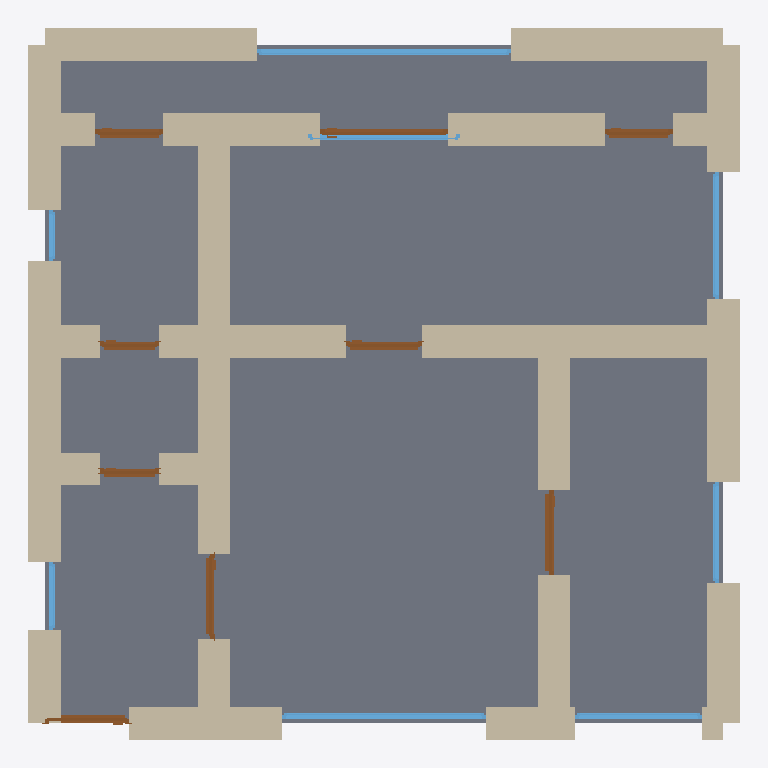
Plan cut of the same IFC building model at storey 'Ground Floor' (level 0.00 m, cut at 1.40 m), seen from above with north up, elements coloured by IFC class: 29 walls (beige), 9 doors (brown), 8 windows (light blue), 1 slab (grey). Cut surfaces are drawn darker.
Extent 8.4 m × 8.4 m × 3.2 m (x, y, z). Storeys (1): Ground Floor at 0.00 m. Elements (47): 29 IfcWall, 9 IfcDoor, 8 IfcWindow, 1 IfcSlab.

HEADER;
FILE_DESCRIPTION(('ViewDefinition[DesignTransferView]'),'2;1');
FILE_NAME('/dev/null','2026-05-05T20:29:00+05:30',(''),(''),'IfcOpenShell 0.8.5','IfcOpenShell 0.8.5','Nobody');
FILE_SCHEMA(('IFC4'));
ENDSEC;
DATA;
#1=IFCPROJECT('0bHlCm_nP5VhZgPhEsTaA7',$,'A Yerevan Kentron 1-bed Stalinka — characteristic pink tuff ',$,$,$,$,(#10),#5);
#12=IFCSITE('27OAacy_n6$wX8R0upW7UK',$,'Site',$,$,$,$,$,$,$,$,$,$,$);
#13=IFCBUILDING('0QzfhaVBf5bfnrsuJf4auV',$,'Building',$,$,$,$,$,$,$,$,$);
#16=IFCBUILDINGSTOREY('1G5zNZqd5BqxsSOSTlbBC5',$,'Ground Floor',$,$,#22,$,$,$,$);
#2050=IFCSLAB('3DFRnbld916wgtP7PwtK3s',$,'Floor',$,$,#2067,#2062,$,.FLOOR.);
#222=IFCWALL('16v5txzej3MeNucn4OXSXH',$,'Exterior Wall',$,$,#243,#238,$,$);
#178=IFCWALL('05Q5sPOVzF1vpo0gsO68ew',$,'Exterior Wall',$,$,#199,#194,$,$);
#156=IFCWALL('0ehTNGDA91ZREdQ2MTbFsg',$,'Exterior Wall',$,$,#177,#172,$,$);
#530=IFCWALL('0A9LnSNjb9Nx51XNeVM1Ee',$,'Interior Wall',$,$,#551,#546,$,$);
#112=IFCWALL('04zoJ8A81AQPQrHUXkFeL7',$,'Exterior Wall',$,$,#133,#128,$,$);
#200=IFCWALL('0XJXjaS$D8RxFk4aNX5T_1',$,'Exterior Wall',$,$,#221,#216,$,$);
#618=IFCWALL('1uLia8KULDXx$Sj7$2fllv',$,'Interior Wall',$,$,#639,#634,$,$);
#23=IFCWALL('03a7T7ryT1HQZLImXMyOnt',$,'Exterior Wall',$,$,#45,#39,$,$);
#464=IFCWALL('1Pehm1WN12eBlHA97rlpYm',$,'Interior Wall',$,$,#485,#480,$,$);
#90=IFCWALL('120wWN0zTDJwayGAi083FU',$,'Exterior Wall',$,$,#111,#106,$,$);
#376=IFCWALL('0fcvG5AdDE$OAgqLQg8l$N',$,'Interior Wall',$,$,#397,#392,$,$);
#398=IFCWALL('0vmyCJqqn6qgQdLWakK3jy',$,'Interior Wall',$,$,#419,#414,$,$);
#354=IFCWALL('1zVLpadU525erX1t1$7cZf',$,'Interior Wall',$,$,#375,#370,$,$);
#134=IFCWALL('13Zkm$3jf86gFo_1EXGuTP',$,'Exterior Wall',$,$,#155,#150,$,$);
#420=IFCWALL('1JYsWZXgrDrvfqu0Air_2H',$,'Interior Wall',$,$,#441,#436,$,$);
#442=IFCWALL('2JJimAJnf7le2VAlBVq7Hi',$,'Interior Wall',$,$,#463,#458,$,$);
#640=IFCWALL('01CycjVFPEmQFmv_2qgbI1',$,'Interior Wall',$,$,#661,#656,$,$);
#244=IFCWALL('0UdnLw8Wr5be_$O9y$9x7B',$,'Exterior Wall',$,$,#265,#260,$,$);
#46=IFCWALL('1SUrtZPLX8dPt64qfhz1Eu',$,'Exterior Wall',$,$,#67,#62,$,$);
#288=IFCWALL('0BsRFoAaD8Igak9wrUy8w9',$,'Interior Wall',$,$,#309,#304,$,$);
#266=IFCWALL('00H4BLlLP6VuD_as3wTF7n',$,'Interior Wall',$,$,#287,#282,$,$);
#310=IFCWALL('2wlCe87xf8Dgh90mwf8ING',$,'Interior Wall',$,$,#331,#326,$,$);
#486=IFCWALL('0CUIFEOxH7Lgn59f4Vzw60',$,'Interior Wall',$,$,#507,#502,$,$);
#1702=IFCWINDOW('2NtraIN0r0Lh1IRrzqEsj9',$,'Window',$,$,#1756,#1751,$,1.2,3.0,$,$,$);
#552=IFCWALL('0E6KJpoA5AxOHjtBZwY1Q6',$,'Interior Wall',$,$,#573,#568,$,$);
#508=IFCWALL('0V2yN1pQ94TBwSPdx0USKl',$,'Interior Wall',$,$,#529,#524,$,$);
#332=IFCWALL('3Exc4agm9Che7B7wmDxhFs',$,'Interior Wall',$,$,#353,#348,$,$);
#1427=IFCWINDOW('2zOfBrVmf6txfTlWiDYf4Z',$,'Window',$,$,#1481,#1476,$,1.2,2.4,$,$,$);
#574=IFCWALL('0fijDckb90GAnZtLyTRYsG',$,'Interior Wall',$,$,#595,#590,$,$);
#596=IFCWALL('1jSRj4mGL7ieVoseVq1HdM',$,'Interior Wall',$,$,#617,#612,$,$);
#1257=IFCDOOR('1zDVHUWXD9$uRAuBGltK0w',$,'Door',$,$,#1341,#1336,$,2.1,1.5,$,$,$);
#1482=IFCWINDOW('27wj2z6hvDo9_TTRaNWMcf',$,'Window',$,$,#1536,#1531,$,1.2,1.5,$,$,$);
#1647=IFCWINDOW('15fH5wzVPE_QfWO5VM3O35',$,'Window',$,$,#1701,#1696,$,1.2,1.5,$,$,$);
#1002=IFCDOOR('3kWQUAlt9AvgEE5AADXYRo',$,'Door',$,$,#1086,#1081,$,2.1,1.0,$,$,$);
#1592=IFCWINDOW('1fARtFUY11Guicz$haHNrc',$,'Window',$,$,#1646,#1641,$,1.2,1.8,$,$,$);
#747=IFCDOOR('10cELtE1D6AvJpgr7_mdEk',$,'Door',$,$,#831,#826,$,2.1,1.0,$,$,$);
#662=IFCDOOR('0ubWVrw9v9TeFklF7MslWw',$,'Door',$,$,#746,#741,$,2.1,1.0,$,$,$);
#1087=IFCDOOR('1pR9LfBDTDMPKk8xLntwuN',$,'Door',$,$,#1171,#1166,$,2.1,0.9,$,$,$);
#1537=IFCWINDOW('0BhfXPURn9yQ6diktKBl7j',$,'Window',$,$,#1591,#1586,$,1.2,1.2,$,$,$);
#1172=IFCDOOR('19AIe$8LH8N9eA2YZ_D3sp',$,'Door',$,$,#1256,#1251,$,2.1,0.8,$,$,$);
#1342=IFCDOOR('357hwaJmH3PwaV3_gjbZ0Q',$,'Door',$,$,#1426,#1421,$,2.1,0.8,$,$,$);
#917=IFCDOOR('1x6y2YmgjFoANBu8GGEbwi',$,'Door',$,$,#1001,#996,$,2.1,0.7,$,$,$);
#832=IFCDOOR('1tmTZRkLfByPUAV8fTbQ4w',$,'Door',$,$,#916,#911,$,2.1,0.7,$,$,$);
#68=IFCWALL('1FS4h0eE103hs47whxlTLu',$,'Exterior Wall',$,$,#89,#84,$,$);
#1812=IFCWINDOW('0KDEZu2i9DiQYqLcv_H4Fx',$,'Window',$,$,#1866,#1861,$,1.2,0.8,$,$,$);
#1757=IFCWINDOW('3Fo90Z$uH39OTzwf577$sT',$,'Window',$,$,#1811,#1806,$,1.2,0.6,$,$,$);
ENDSEC;
